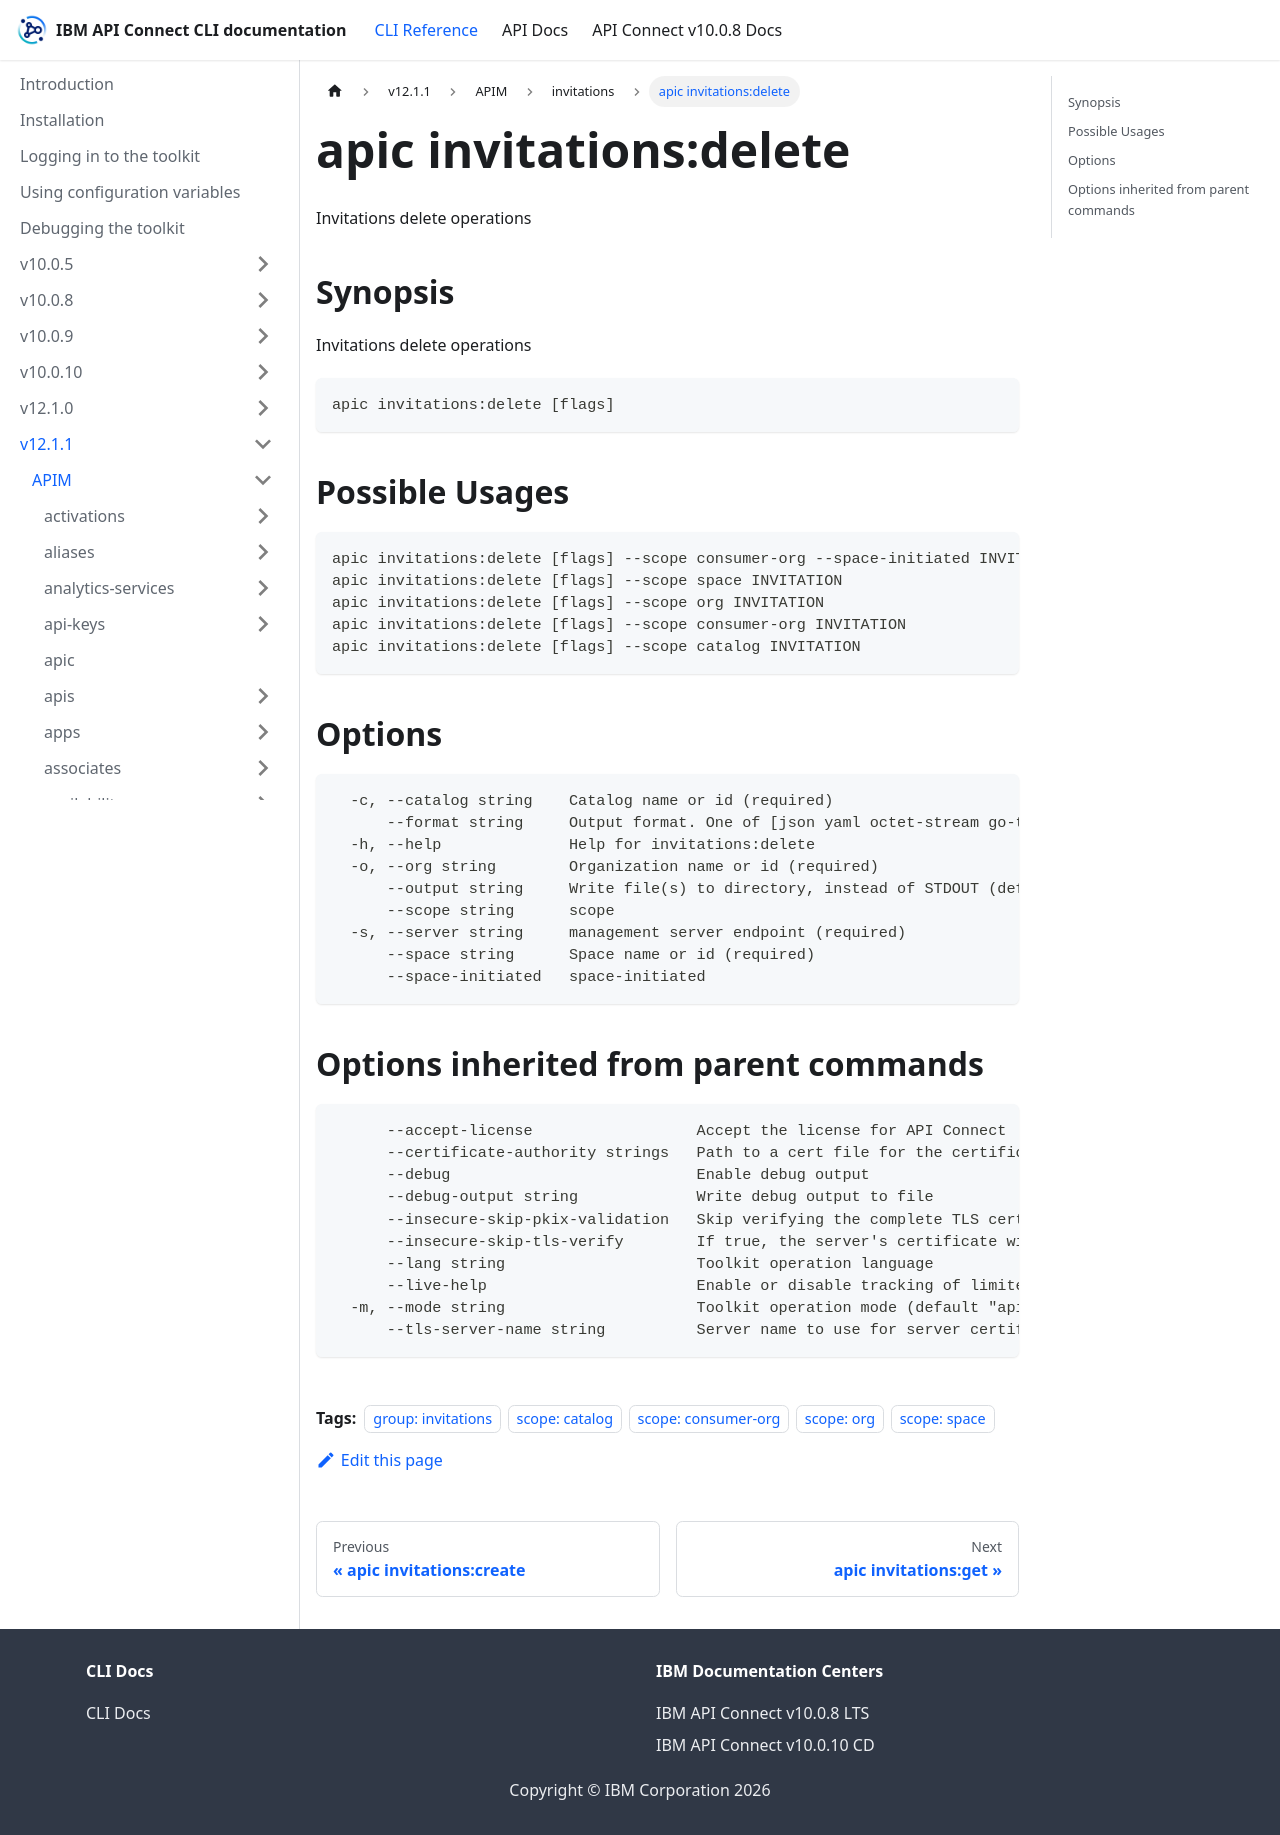

repository: ibm-apiconnect/clidocs · page: docs/v1211/apim/invitations/apic_invitations_delete.html · generator: docusaurus

---
tags:
- "group: invitations"
- "scope: catalog"
- "scope: consumer-org"
- "scope: org"
- "scope: space"
---
# apic invitations:delete

Invitations delete operations

## Synopsis

Invitations delete operations

```
apic invitations:delete [flags]
```

## Possible Usages

```
apic invitations:delete [flags] --scope consumer-org --space-initiated INVITATION
apic invitations:delete [flags] --scope space INVITATION
apic invitations:delete [flags] --scope org INVITATION
apic invitations:delete [flags] --scope consumer-org INVITATION
apic invitations:delete [flags] --scope catalog INVITATION
```

## Options

```
  -c, --catalog string    Catalog name or id (required)
      --format string     Output format. One of [json yaml octet-stream go-template=... go-template-file=...], defaults to yaml.
  -h, --help              Help for invitations:delete
  -o, --org string        Organization name or id (required)
      --output string     Write file(s) to directory, instead of STDOUT (default "-")
      --scope string      scope
  -s, --server string     management server endpoint (required)
      --space string      Space name or id (required)
      --space-initiated   space-initiated
```

## Options inherited from parent commands

```
      --accept-license                  Accept the license for API Connect
      --certificate-authority strings   Path to a cert file for the certificate authority
      --debug                           Enable debug output
      --debug-output string             Write debug output to file
      --insecure-skip-pkix-validation   Skip verifying the complete TLS certificate chain (insecure)
      --insecure-skip-tls-verify        If true, the server's certificate will not be checked for validity. This will make your HTTPS connections insecure
      --lang string                     Toolkit operation language
      --live-help                       Enable or disable tracking of limited usage information
  -m, --mode string                     Toolkit operation mode (default "apim")
      --tls-server-name string          Server name to use for server certificate validation. If it is not provided, the hostname used to contact the server is used
```
